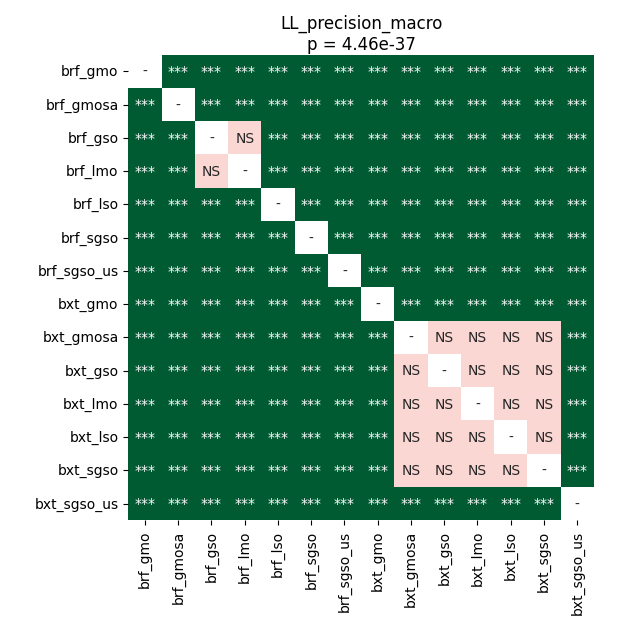

The table this chart was drawn from, first rows:
	brf_gmo	brf_gmosa	brf_gso	brf_lmo	brf_lso	brf_sgso	brf_sgso_us	bxt_gmo	bxt_gmosa	bxt_gso	bxt_lmo	bxt_lso	bxt_sgso	bxt_sgso_us
brf_gmo	1.0	3.47137451171875e-05	3.47137451171875e-05	3.47137451171875e-05	3.47137451171875e-05	3.47137451171875e-05	3.47137451171875e-05	3.47137451171875e-05	3.47137451171875e-05	3.47137451171875e-05	3.47137451171875e-05	3.47137451171875e-05	3.47137451171875e-05	3.47137451171875e-05
brf_gmosa	3.47137451171875e-05	1.0	3.47137451171875e-05	3.47137451171875e-05	3.47137451171875e-05	3.47137451171875e-05	3.47137451171875e-05	3.47137451171875e-05	3.47137451171875e-05	3.47137451171875e-05	3.47137451171875e-05	3.47137451171875e-05	3.47137451171875e-05	3.47137451171875e-05
brf_gso	3.47137451171875e-05	3.47137451171875e-05	1.0	0.7928	3.47137451171875e-05	3.47137451171875e-05	3.47137451171875e-05	3.47137451171875e-05	3.47137451171875e-05	3.47137451171875e-05	3.47137451171875e-05	3.47137451171875e-05	3.47137451171875e-05	3.47137451171875e-05
brf_lmo	3.47137451171875e-05	3.47137451171875e-05	0.7928	1.0	3.47137451171875e-05	3.47137451171875e-05	3.47137451171875e-05	3.47137451171875e-05	3.47137451171875e-05	3.47137451171875e-05	3.47137451171875e-05	3.47137451171875e-05	3.47137451171875e-05	3.47137451171875e-05
brf_lso	3.47137451171875e-05	3.47137451171875e-05	3.47137451171875e-05	3.47137451171875e-05	1.0	3.47137451171875e-05	3.47137451171875e-05	3.47137451171875e-05	3.47137451171875e-05	3.47137451171875e-05	3.47137451171875e-05	3.47137451171875e-05	3.47137451171875e-05	3.47137451171875e-05
brf_sgso	3.47137451171875e-05	3.47137451171875e-05	3.47137451171875e-05	3.47137451171875e-05	3.47137451171875e-05	1.0	3.47137451171875e-05	3.47137451171875e-05	3.47137451171875e-05	3.47137451171875e-05	3.47137451171875e-05	3.47137451171875e-05	3.47137451171875e-05	3.47137451171875e-05
brf_sgso_us	3.47137451171875e-05	3.47137451171875e-05	3.47137451171875e-05	3.47137451171875e-05	3.47137451171875e-05	3.47137451171875e-05	1.0	3.47137451171875e-05	3.47137451171875e-05	3.47137451171875e-05	3.47137451171875e-05	3.47137451171875e-05	3.47137451171875e-05	3.47137451171875e-05
bxt_gmo	3.47137451171875e-05	3.47137451171875e-05	3.47137451171875e-05	3.47137451171875e-05	3.47137451171875e-05	3.47137451171875e-05	3.47137451171875e-05	1.0	3.47137451171875e-05	3.47137451171875e-05	3.47137451171875e-05	3.47137451171875e-05	3.47137451171875e-05	3.47137451171875e-05
bxt_gmosa	3.47137451171875e-05	3.47137451171875e-05	3.47137451171875e-05	3.47137451171875e-05	3.47137451171875e-05	3.47137451171875e-05	3.47137451171875e-05	3.47137451171875e-05	1.0	1.0	1.0	1.0	1.0	3.47137451171875e-05
bxt_gso	3.47137451171875e-05	3.47137451171875e-05	3.47137451171875e-05	3.47137451171875e-05	3.47137451171875e-05	3.47137451171875e-05	3.47137451171875e-05	3.47137451171875e-05	1.0	1.0	1.0	1.0	1.0	3.47137451171875e-05
bxt_lmo	3.47137451171875e-05	3.47137451171875e-05	3.47137451171875e-05	3.47137451171875e-05	3.47137451171875e-05	3.47137451171875e-05	3.47137451171875e-05	3.47137451171875e-05	1.0	1.0	1.0	1.0	1.0	3.47137451171875e-05
bxt_lso	3.47137451171875e-05	3.47137451171875e-05	3.47137451171875e-05	3.47137451171875e-05	3.47137451171875e-05	3.47137451171875e-05	3.47137451171875e-05	3.47137451171875e-05	1.0	1.0	1.0	1.0	1.0	3.47137451171875e-05
bxt_sgso	3.47137451171875e-05	3.47137451171875e-05	3.47137451171875e-05	3.47137451171875e-05	3.47137451171875e-05	3.47137451171875e-05	3.47137451171875e-05	3.47137451171875e-05	1.0	1.0	1.0	1.0	1.0	3.47137451171875e-05
bxt_sgso_us	3.47137451171875e-05	3.47137451171875e-05	3.47137451171875e-05	3.47137451171875e-05	3.47137451171875e-05	3.47137451171875e-05	3.47137451171875e-05	3.47137451171875e-05	3.47137451171875e-05	3.47137451171875e-05	3.47137451171875e-05	3.47137451171875e-05	3.47137451171875e-05	1.0
